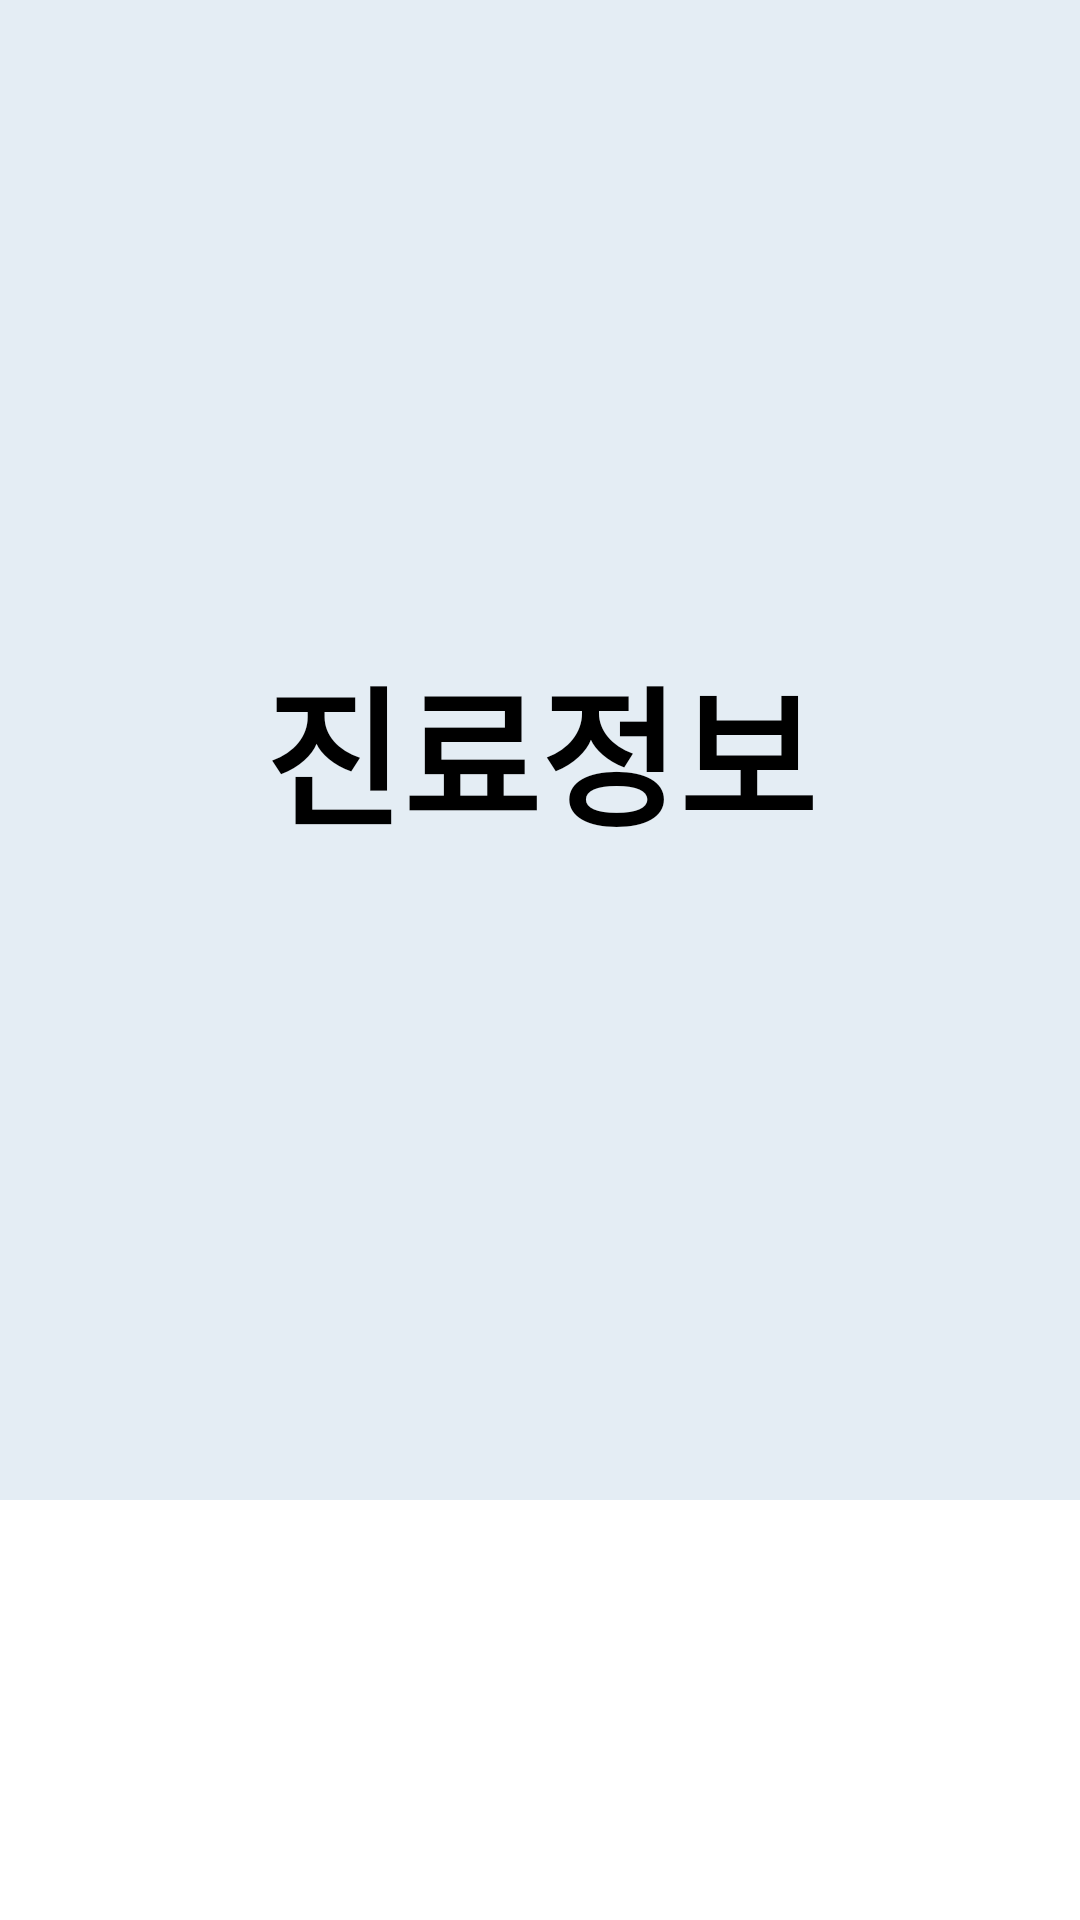

Write the Android layout XML for this screen, with the resource values it uses.
<!-- AndroidManifest.xml: application theme Theme.MyApplication -->
<!-- res/layout/iv_hospital_diagnosis_info.xml -->
<?xml version="1.0" encoding="utf-8"?>
<androidx.constraintlayout.widget.ConstraintLayout xmlns:android="http://schemas.android.com/apk/res/android"
    android:layout_width="match_parent"
    android:layout_height="match_parent"
    xmlns:app="http://schemas.android.com/apk/res-auto">


    <androidx.constraintlayout.widget.ConstraintLayout
        android:layout_width="match_parent"
        android:layout_height="500dp"
        android:background="#e4edf4"
        app:layout_constraintTop_toTopOf="parent"
        app:layout_constraintLeft_toLeftOf="parent"
        app:layout_constraintRight_toRightOf="parent">

        <TextView
            android:layout_width="wrap_content"
            android:layout_height="wrap_content"
            app:layout_constraintTop_toTopOf="parent"
            app:layout_constraintBottom_toBottomOf="parent"
            app:layout_constraintLeft_toLeftOf="parent"
            app:layout_constraintRight_toRightOf="parent"
            android:text="진료정보"
            android:textColor="@color/black"
            android:textStyle="bold"
            android:textSize="50dp"/>

    </androidx.constraintlayout.widget.ConstraintLayout>

</androidx.constraintlayout.widget.ConstraintLayout>
<!-- resources referenced by this layout -->
<resources>
  <style name="Theme.MyApplication" parent="Theme.MaterialComponents.DayNight.DarkActionBar">
          
          <item name="windowNoTitle">true</item>
          <item name="colorPrimary">@color/purple_500</item>
          <item name="colorPrimaryVariant">@color/purple_700</item>
          <item name="colorOnPrimary">@color/white</item>
          
          <item name="colorSecondary">@color/teal_200</item>
          <item name="colorSecondaryVariant">@color/teal_700</item>
          <item name="colorOnSecondary">@color/black</item>
          
          <item name="android:statusBarColor">#00000000</item>
          <item name="android:windowLightStatusBar">true</item>
          
  
  
  
      </style>
  <!-- not gathered from this repository: default colours our renderer supplied (Android Studio template values) -->
  <color name="purple_500">#FF6200EE</color>
  <color name="purple_700">#FF3700B3</color>
  <color name="teal_200">#FF03DAC5</color>
  <color name="teal_700">#FF018786</color>
  <color name="black">#FF000000</color>
  <color name="white">#FFFFFFFF</color>
</resources>
